Image classification data set "real_data" (segnimekonnen7/budget-buddy on GitHub). Class labels (4): bacterial blight, brown spot, healthy, leaf blast.

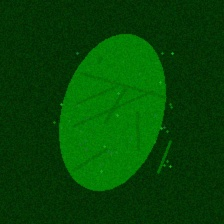
Label: healthy

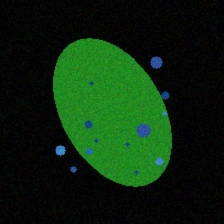
Label: bacterial blight

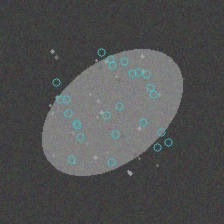
Label: brown spot

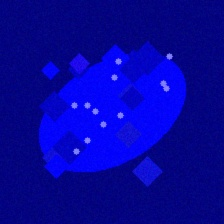
Label: leaf blast

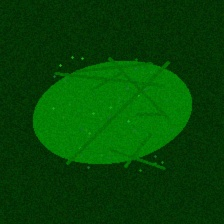
Label: healthy

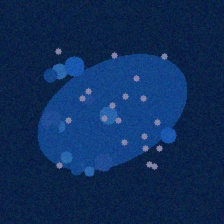
Label: bacterial blight
